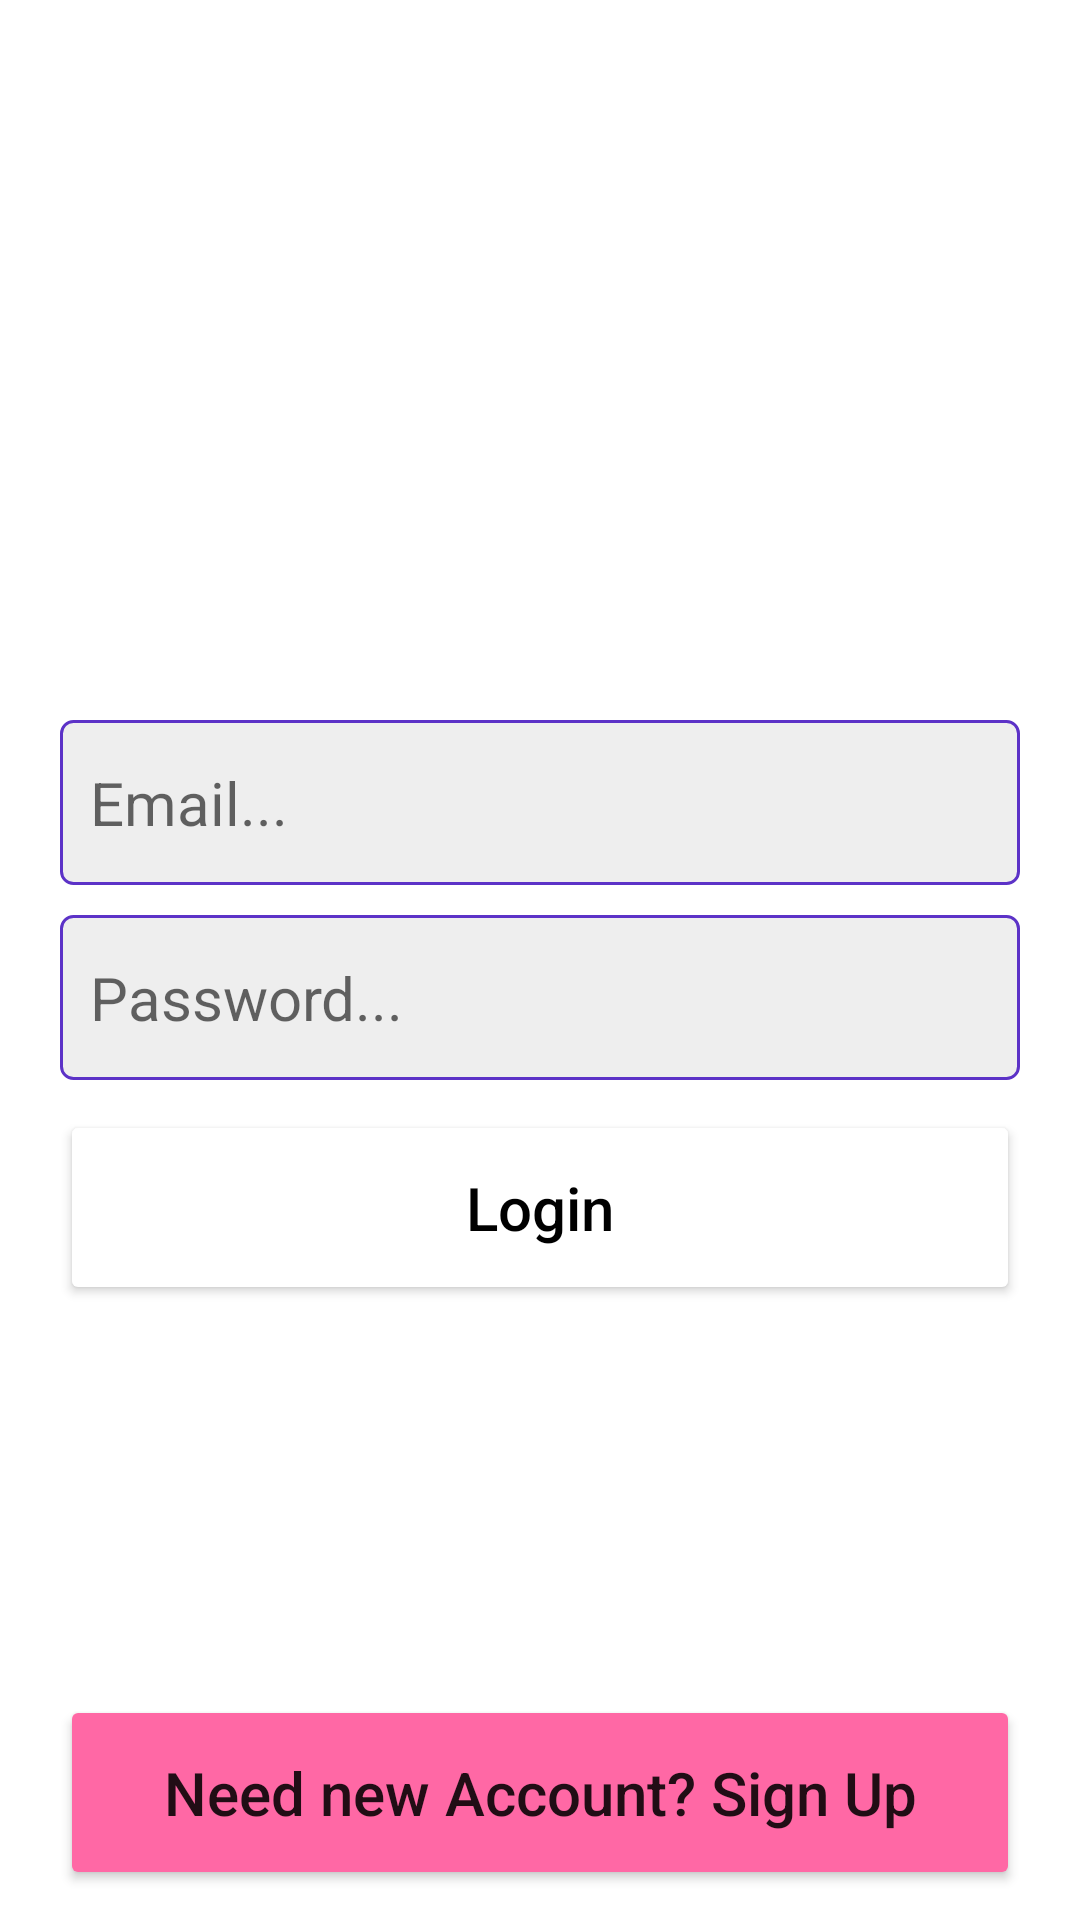

Here is an Android app screen rendered from its layout file. Give the layout XML and the strings, colors and styles it references.
<!-- AndroidManifest.xml: application theme Theme.MyRealinatagremClonApp -->
<!-- res/layout/activity_sign_in.xml -->
<?xml version="1.0" encoding="utf-8"?>
<RelativeLayout
    xmlns:android="http://schemas.android.com/apk/res/android"
    xmlns:app="http://schemas.android.com/apk/res-auto"
    xmlns:tools="http://schemas.android.com/tools"
    android:layout_width="match_parent"
    android:layout_height="match_parent"
    android:background="@drawable/back_ui"
    tools:context=".SignInActivity">

    <ImageView
        android:id="@+id/id_logo"
        android:layout_width="wrap_content"
        android:layout_height="70dp"
        android:src="@drawable/instagram"
        app:tint="@color/white"
        android:layout_marginTop="130dp"
        />
    <EditText
        android:id="@+id/email_login"
        android:layout_width="match_parent"
        android:layout_height="55dp"
        android:background="@drawable/inputs_background"
        android:hint="Email..."
        android:padding="10dp"
        android:textSize="20sp"
        android:layout_below="@id/id_logo"
        android:layout_marginTop="40dp"
        android:layout_marginStart="20dp"
        android:layout_marginEnd="20dp"
        android:inputType="textEmailAddress"
        />

    <EditText
        android:id="@+id/password_login"
        android:layout_width="match_parent"
        android:layout_height="55dp"
        android:background="@drawable/inputs_background"
        android:hint="Password..."
        android:padding="10dp"
        android:textSize="20sp"
        android:layout_below="@id/email_login"
        android:layout_marginTop="10dp"
        android:layout_marginStart="20dp"
        android:layout_marginEnd="20dp"
        android:inputType="textPassword"
        />

    <Button
        android:id="@+id/login_btn"
        android:layout_width="match_parent"
        android:layout_height="65dp"
        android:layout_below="@id/password_login"
        android:layout_marginStart="20dp"
        android:layout_marginEnd="20dp"
        android:layout_marginTop="10dp"
        android:backgroundTint="@android:color/white"
        android:textColor="@android:color/black"
        android:text="Login"
        android:textAllCaps="false"
        android:textSize="20dp"
        />


    <Button
        android:id="@+id/signup_link_btn"
        android:layout_width="match_parent"
        android:layout_height="65dp"
        android:layout_alignParentBottom="true"
        android:layout_marginStart="20dp"
        android:layout_marginEnd="20dp"
        android:layout_marginBottom="10dp"
        android:text="Need new Account? Sign Up"
        android:backgroundTint="@color/MyColorAccent"
        android:textAllCaps="false"
        android:textSize="20sp" />
</RelativeLayout>
<!-- resources referenced by this layout -->
<resources>
  <color name="MyColorAccent">#ff68a5</color>
  <color name="white">#FFFFFFFF</color>
  <!-- drawable inputs_background (drawable) -->
  <?xml version="1.0" encoding="utf-8"?>
  <shape
      xmlns:android="http://schemas.android.com/apk/res/android"
      android:shape="rectangle"
      >
  
  
      <corners android:radius="4dp"></corners>
      <solid android:color="#eee"></solid>
  
  
      <stroke android:width="1dp"
          android:color="@color/MyColorPrimaryDark"
          ></stroke>
  
  
  </shape>
  <style name="Theme.MyRealinatagremClonApp" parent="Theme.MaterialComponents.DayNight.NoActionBar">
          
          <item name="colorPrimary">@color/purple_500</item>
          <item name="colorPrimaryVariant">@color/purple_700</item>
          <item name="colorOnPrimary">@color/white</item>
          
          <item name="colorSecondary">@color/teal_200</item>
          <item name="colorSecondaryVariant">@color/teal_700</item>
          <item name="colorOnSecondary">@color/black</item>
          
          <item name="android:statusBarColor" tools:targetApi="l">?attr/colorPrimaryVariant</item>
          
      </style>
  <color name="MyColorPrimaryDark">#5c32c7</color>
  <color name="purple_500">#FF6200EE</color>
  <color name="purple_700">#FF3700B3</color>
  <color name="teal_200">#FF03DAC5</color>
  <color name="teal_700">#FF018786</color>
  <color name="black">#FF000000</color>
</resources>
